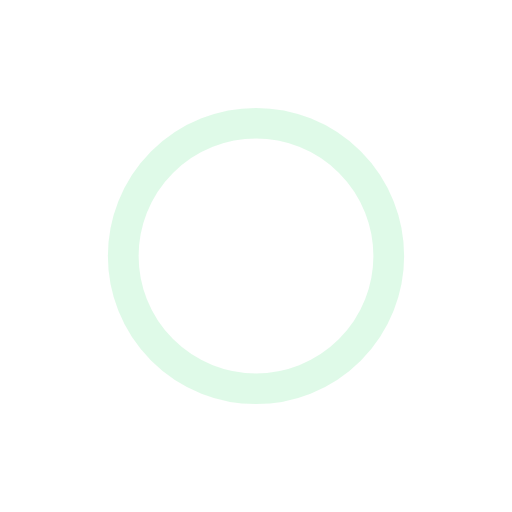
t = 0.00 s
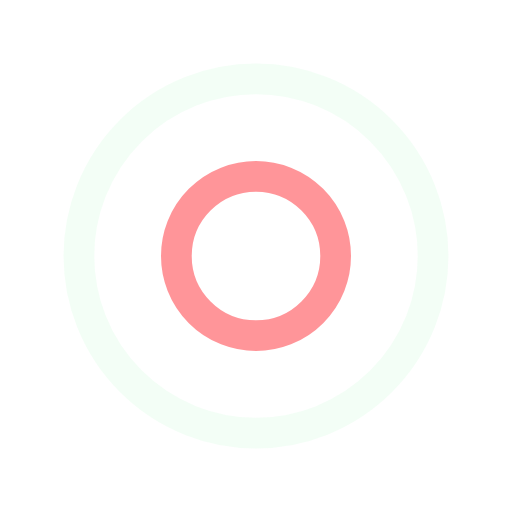
t = 0.25 s
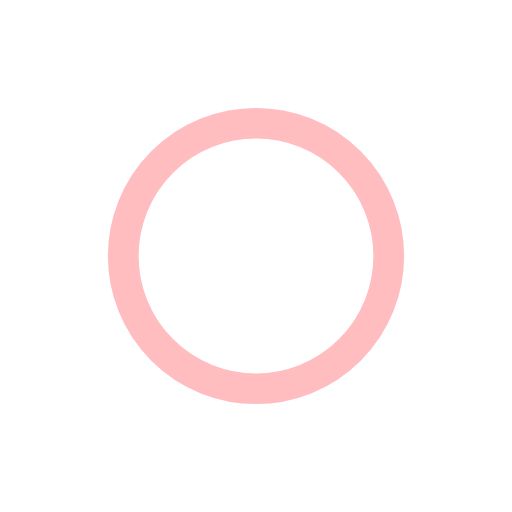
t = 0.50 s
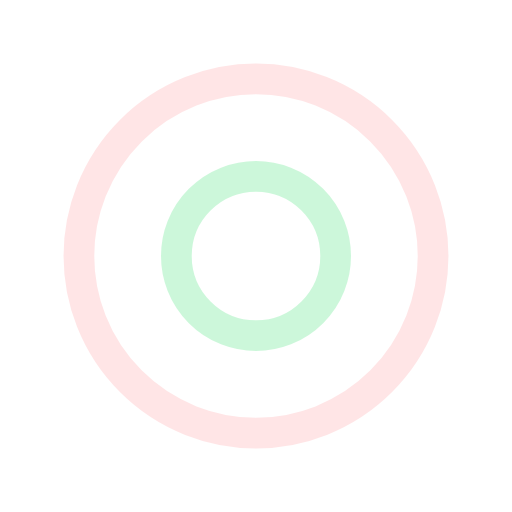
t = 0.75 s

The animated SVG that drew these frames (rendered in a browser with its animation timeline set to each time). Animation: 4 SMIL elements (animate=4); one cycle of 1.00 s, repeats indefinitely.

<svg width="80px"  height="80px"  xmlns="http://www.w3.org/2000/svg" viewBox="0 0 100 100" preserveAspectRatio="xMidYMid" class="lds-ripple">
    <circle cx="50" cy="50" r="14.0334" fill="none" stroke="#c0f6d2" stroke-width="6">
      <animate attributeName="r" calcMode="spline" values="0;40" keyTimes="0;1" dur="1" keySplines="0 0.2 0.8 1" begin="-0.5s" repeatCount="indefinite"></animate>
      <animate attributeName="opacity" calcMode="spline" values="1;0" keyTimes="0;1" dur="1" keySplines="0.2 0 0.8 1" begin="-0.5s" repeatCount="indefinite"></animate>
    </circle>
    <circle cx="50" cy="50" r="33.5671" fill="none" stroke="#ff7c81" stroke-width="6">
      <animate attributeName="r" calcMode="spline" values="0;40" keyTimes="0;1" dur="1" keySplines="0 0.2 0.8 1" begin="0s" repeatCount="indefinite"></animate>
      <animate attributeName="opacity" calcMode="spline" values="1;0" keyTimes="0;1" dur="1" keySplines="0.2 0 0.8 1" begin="0s" repeatCount="indefinite"></animate>
    </circle>
  </svg>
